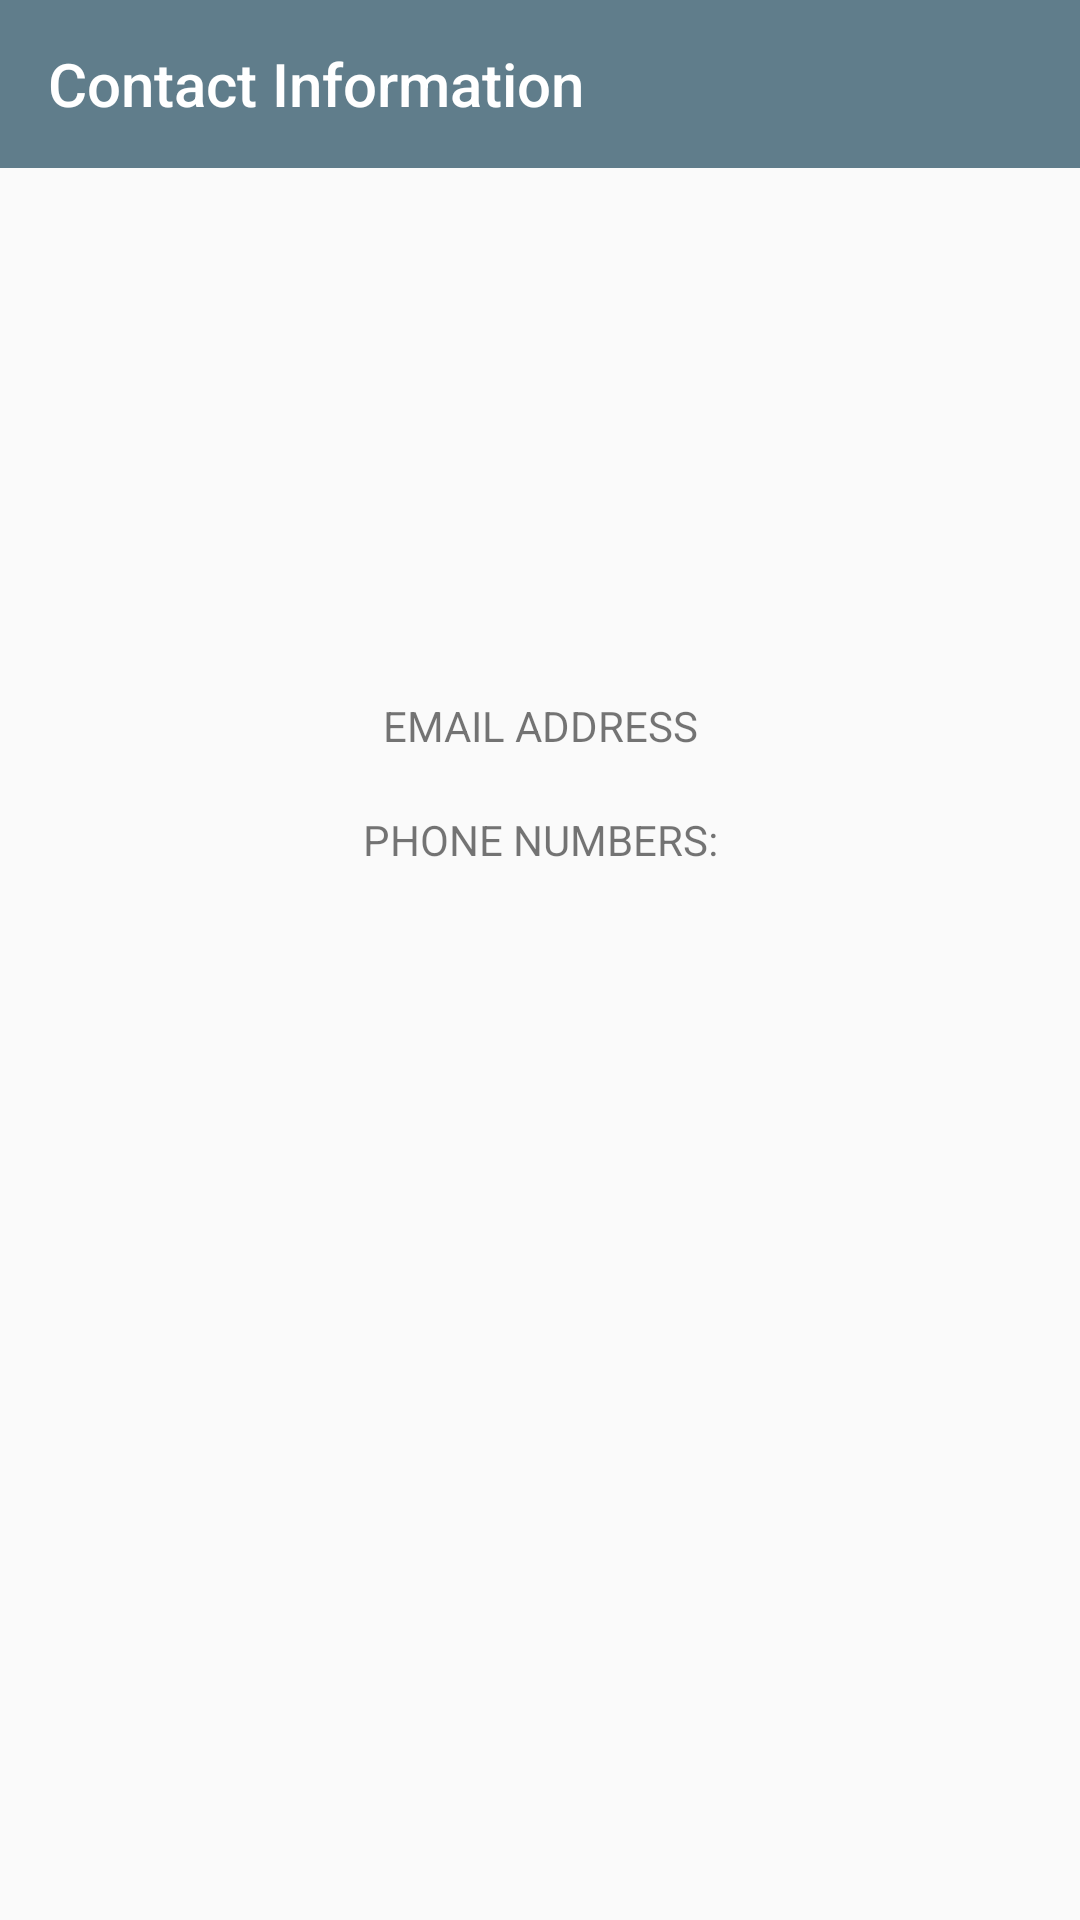

Android layout source for this screen:
<!-- AndroidManifest.xml: application theme AppTheme -->
<!-- res/layout/activity_view_info.xml -->
<?xml version="1.0" encoding="utf-8"?>
<RelativeLayout xmlns:android="http://schemas.android.com/apk/res/android"
    xmlns:app="http://schemas.android.com/apk/res-auto"
    xmlns:tools="http://schemas.android.com/tools"
    android:layout_width="match_parent"
    android:layout_height="match_parent"
    tools:context=".activity.ViewInfoActivity">

    <android.support.design.widget.AppBarLayout
        android:id="@+id/app_bar_view_activity"
        android:layout_width="match_parent"
        android:layout_height="wrap_content">

        <android.support.v7.widget.Toolbar
            android:id="@+id/toolbar_view_info"
            android:layout_width="match_parent"
            android:layout_height="?android:attr/actionBarSize"
            app:title="@string/view_info_activity_name"
            app:titleTextColor="@color/white" />
    </android.support.design.widget.AppBarLayout>

    <LinearLayout
        android:id="@+id/linear_info_container"
        android:layout_width="match_parent"
        android:layout_height="match_parent"
        android:layout_below="@id/app_bar_view_activity"
        android:orientation="vertical">

        <ImageView
            android:id="@+id/image_view_photo"
            android:layout_width="96dp"
            android:layout_height="96dp"
            android:layout_gravity="center"
            android:layout_marginTop="16dp"
            android:contentDescription="@string/user_photo_description" />

        <TextView
            android:id="@+id/textview_name_contact"
            android:layout_width="match_parent"
            android:layout_height="wrap_content"
            android:gravity="center"
            android:textSize="@dimen/title_size" />

        <TextView
            android:id="@+id/textview_email_contact"
            android:layout_width="match_parent"
            android:layout_height="wrap_content"
            android:gravity="center"
            android:textAllCaps="true"
            android:text="@string/email_address_text"/>
        <android.support.v7.widget.RecyclerView
            android:id="@+id/email_container"
            android:layout_width="match_parent"
            android:layout_height="wrap_content"/>

        <TextView
            android:id="@+id/textview_birthday_contact"
            android:layout_width="match_parent"
            android:layout_height="wrap_content"
            android:gravity="center" />

        <TextView
            android:id="@+id/textview_phone_contact"
            android:layout_width="match_parent"
            android:layout_height="wrap_content"
            android:gravity="center"
            android:text="@string/phone_numers_text" />
        <android.support.v7.widget.RecyclerView
            android:id="@+id/phones_container"
            android:layout_width="match_parent"
            android:layout_height="wrap_content"
            android:layout_gravity="center"/>
    </LinearLayout>


</RelativeLayout>
<!-- resources referenced by this layout -->
<resources>
  <color name="white">#FFFFFF</color>
  <dimen name="title_size">48sp</dimen>
  <string name="email_address_text">Email address</string>
  <string name="phone_numers_text">PHONE NUMBERS:</string>
  <string name="user_photo_description">user photo</string>
  <string name="view_info_activity_name">Contact Information</string>
  <style name="AppTheme" parent="Theme.AppCompat.Light.NoActionBar">
          
          <item name="colorPrimary">@color/colorPrimary</item>
          <item name="colorPrimaryDark">@color/colorPrimaryDark</item>
          <item name="colorAccent">@color/colorAccent</item>
          <item name="colorControlNormal">@color/white</item>
          <item name="cardViewStyle">@style/CardView</item>
          <item name="actionMenuTextColor">@color/white</item>
      </style>
  <color name="colorPrimary">#607D8B</color>
  <color name="colorPrimaryDark">#455A64</color>
  <color name="colorAccent">#00BCD4</color>
</resources>
